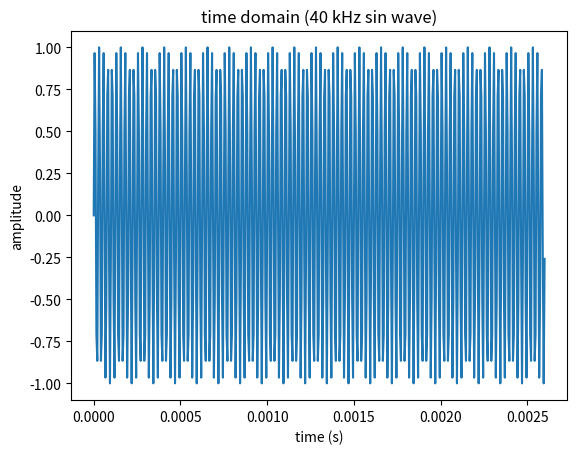
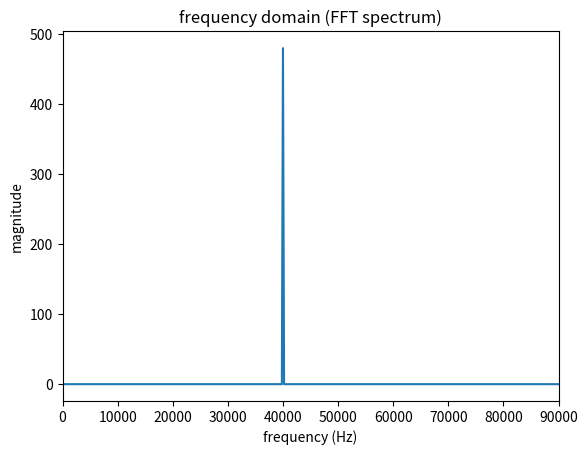

Python code for these plots, in order:
import numpy as np
import matplotlib.pyplot as plt

# parameters!!
fs = 192000  # Sampling frequency (192 kHz, high enough for 40 kHz signal)
duration = 0.005  # 5 ms duration
f_signal = 40000  # 40 kHz sine wave

# generate time axis
t = np.linspace(0, duration, int(fs * duration), endpoint=False)

# generate 40 kHz sine wave
signal = np.sin(2 * np.pi * f_signal * t)

# compute FFT
N = len(signal)
fft_vals = np.fft.fft(signal) #converts the time-domain signal into its frequency components
fft_freq = np.fft.fftfreq(N, 1/fs)

# use only the positive frequencies
mask = fft_freq >= 0
fft_freq = fft_freq[mask]
fft_vals = np.abs(fft_vals[mask])

# plot time domain signal; signal vs time
plt.figure()
plt.plot(t[:500], signal[:500])  # show only first 500 samples for clarity
plt.title("time domain (40 kHz sin wave)")
plt.xlabel("time (s)")
plt.ylabel("amplitude")
plt.show()

# plot frequency domain spectrum; magnitude vs frequency
plt.figure()
plt.plot(fft_freq, fft_vals)
plt.title("frequency domain (FFT spectrum)")
plt.xlabel("frequency (Hz)")
plt.ylabel("magnitude")
plt.xlim(0, 90000)
plt.show()
